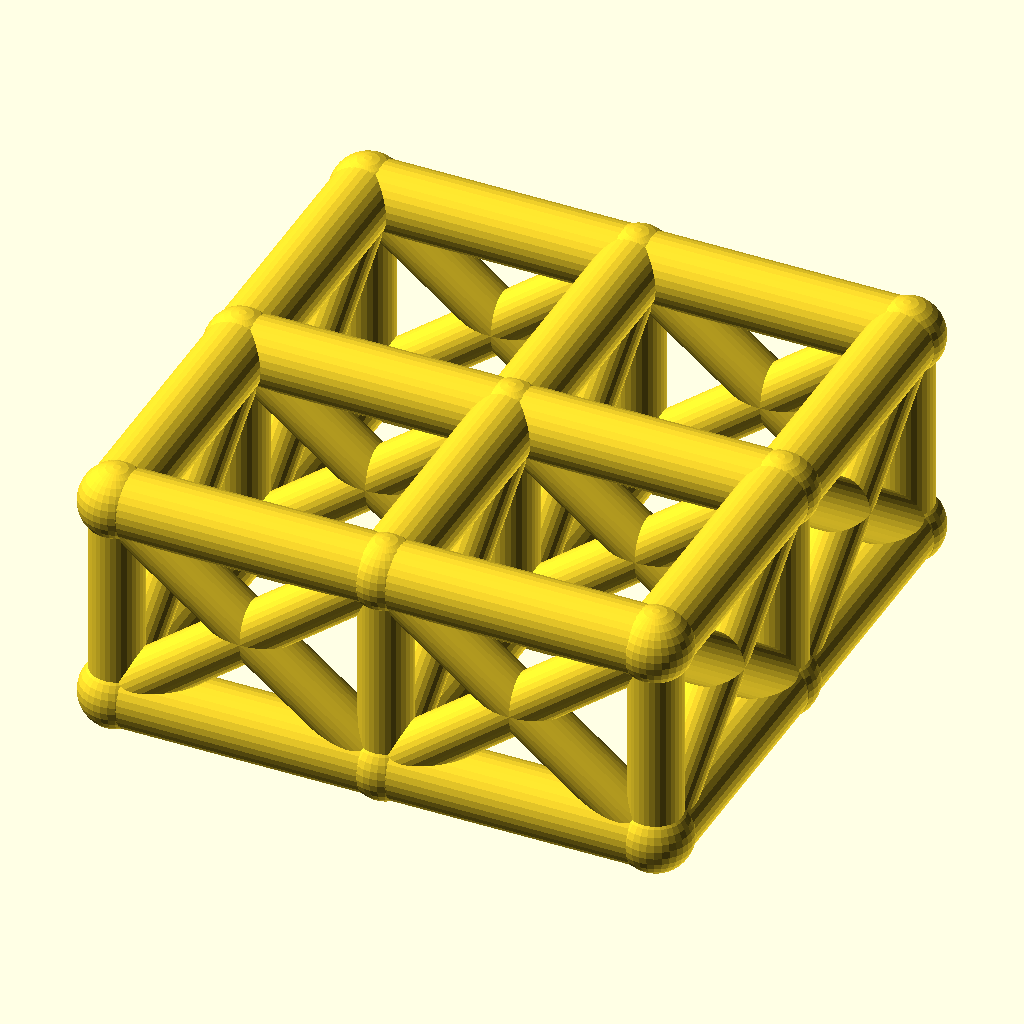
Cell 1: the model at its default parameters.
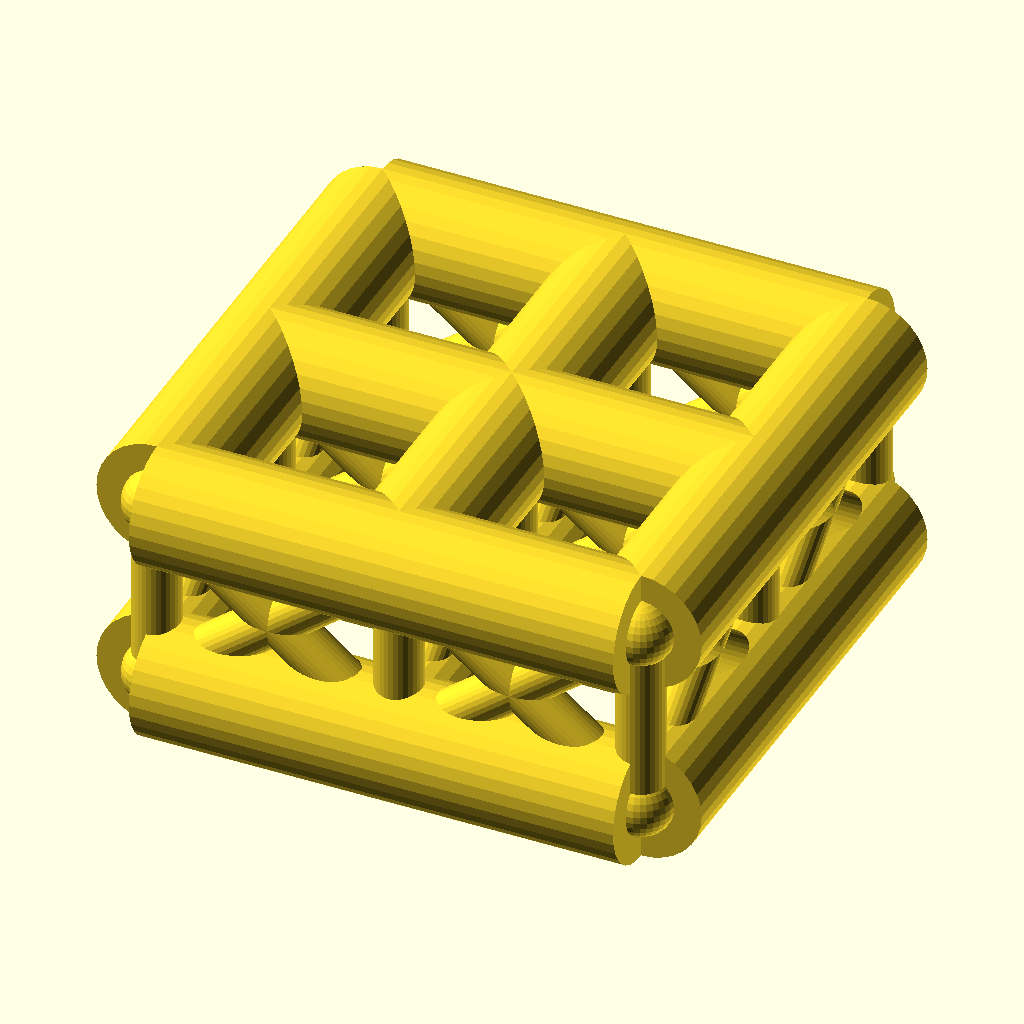
Cell 2: the same model with chord_r = 9.
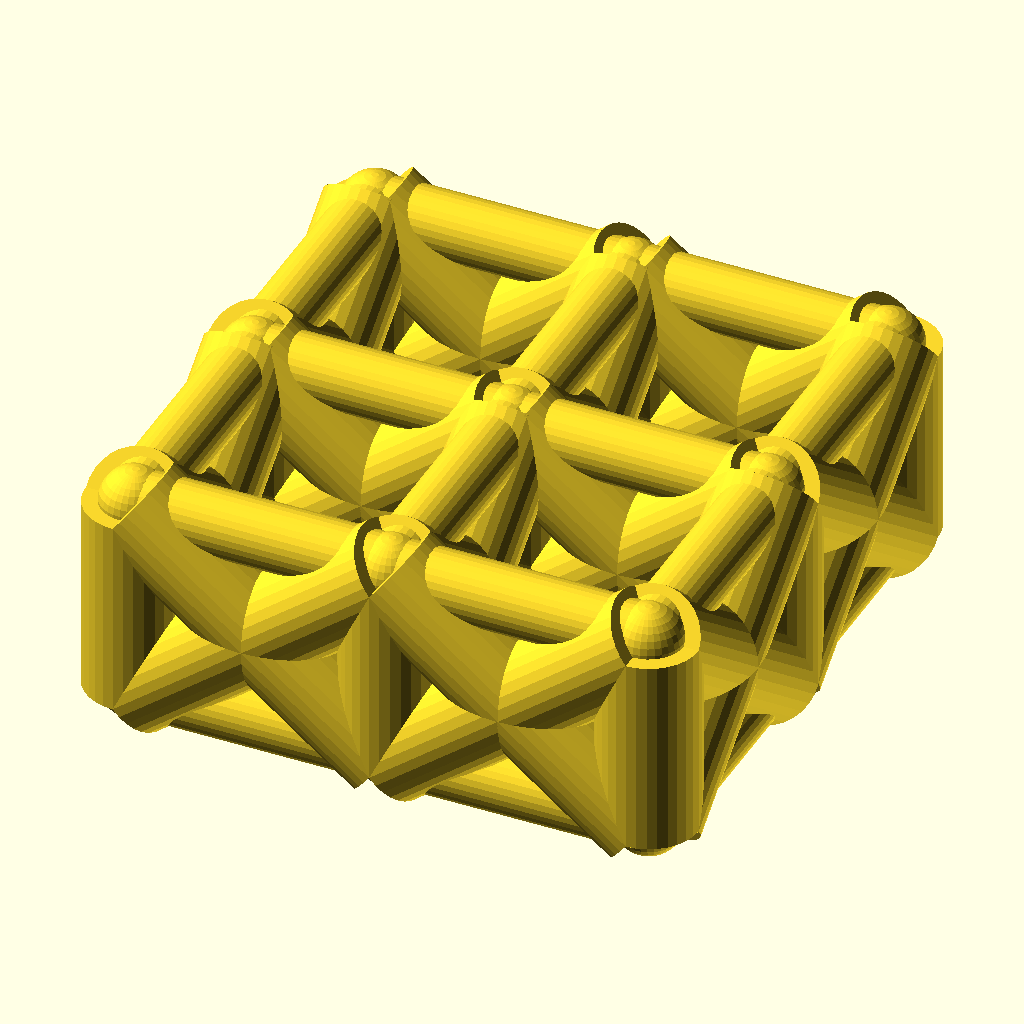
Cell 3 — web_r set to 7, the other parameters unchanged.
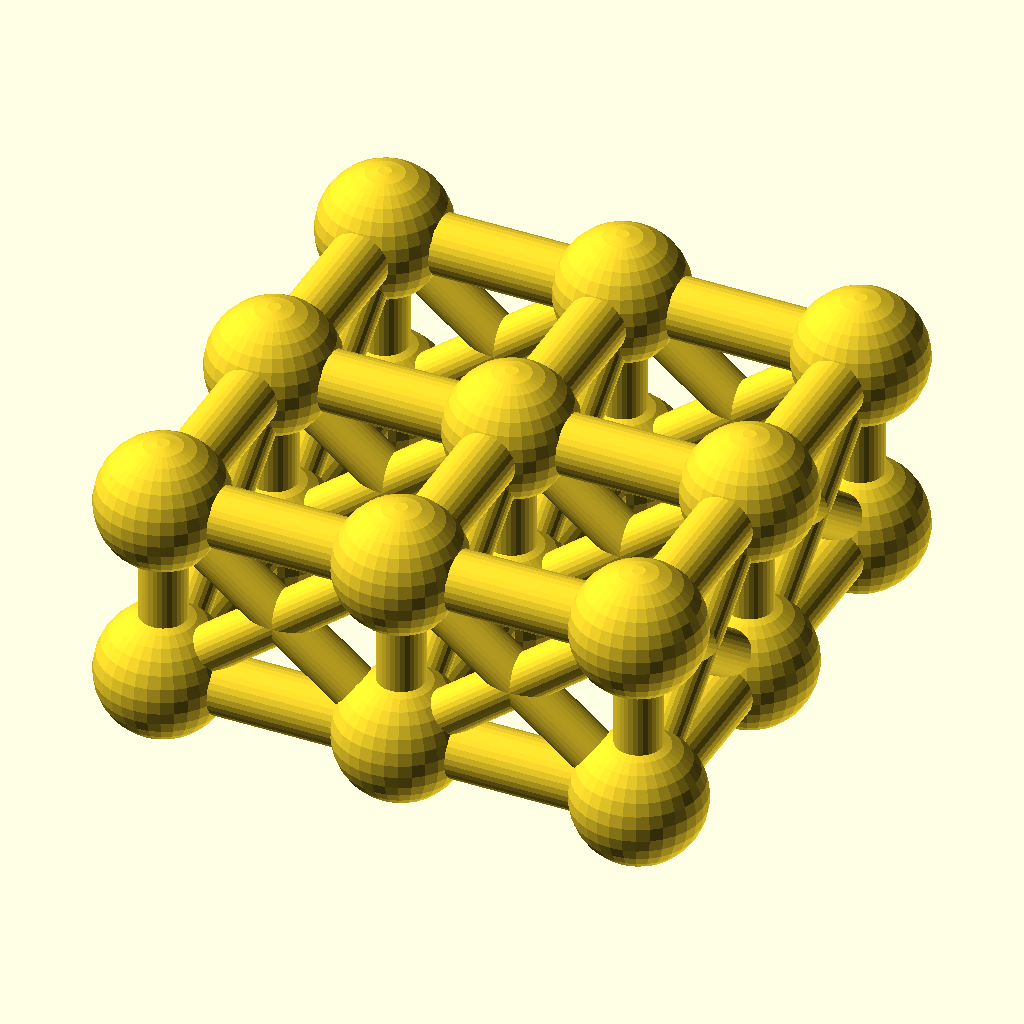
Cell 4: the same model with joint_r = 9.8.
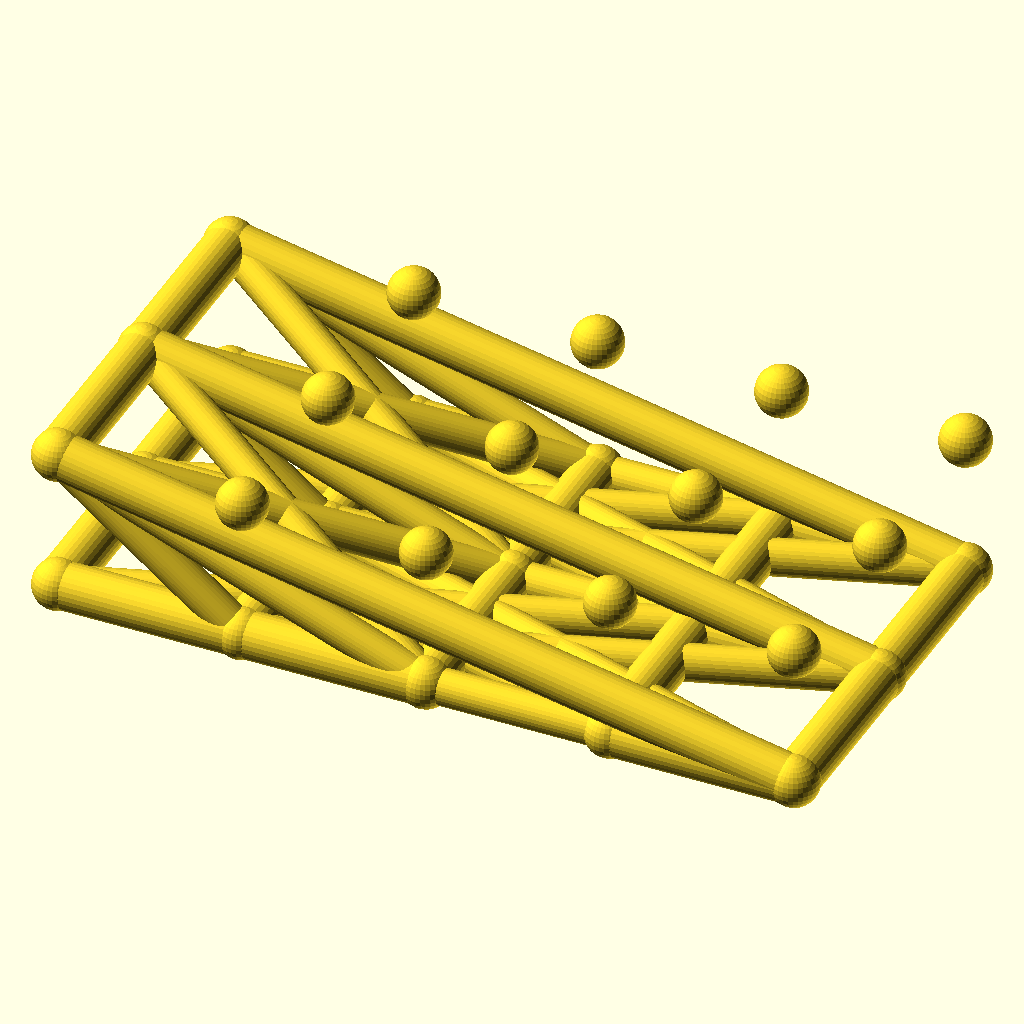
Cell 5 — cells_x set to 4, the other parameters unchanged.
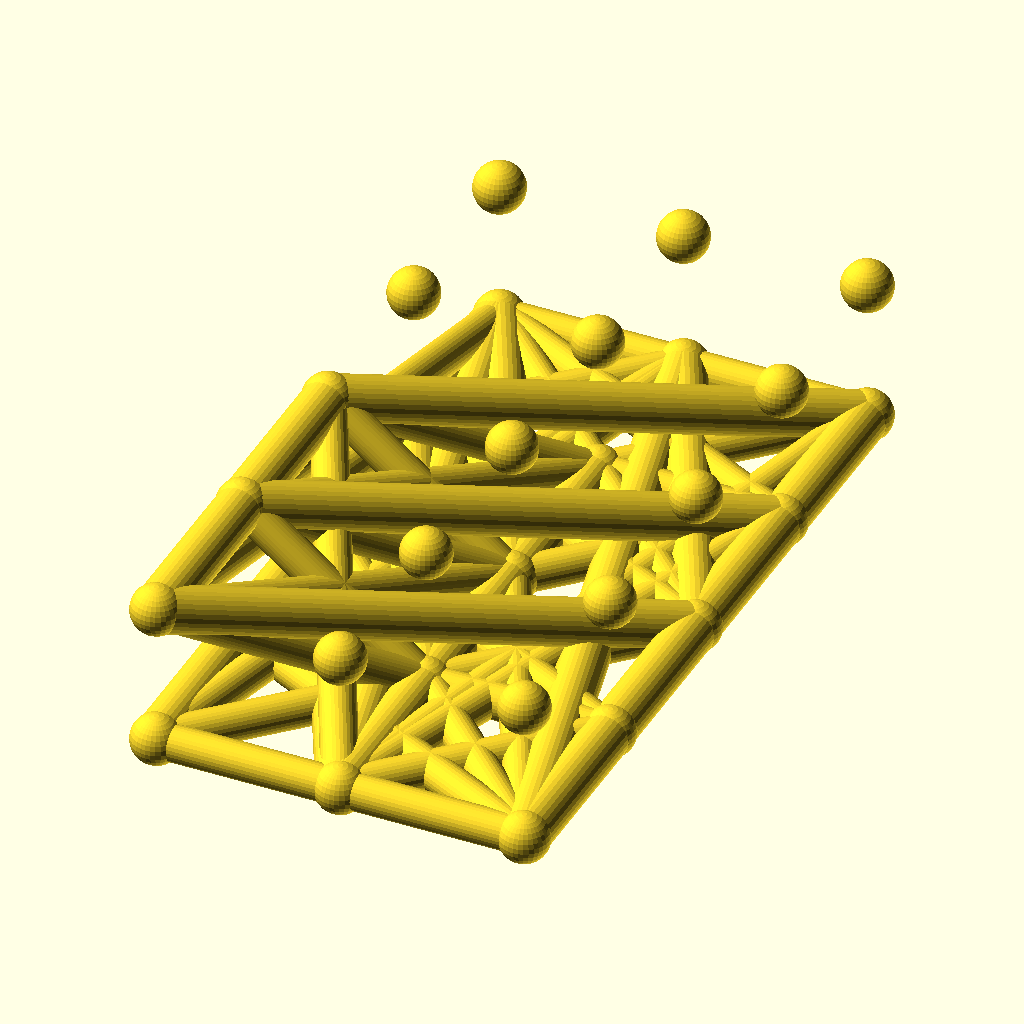
Cell 6 — cells_y set to 4, the other parameters unchanged.
All cells are drawn from the same view direction (rotation 55°, 0°, 25°, orthographic, colour scheme Cornfield), but the view is re-fitted for each cell, so position and scale can differ between cells as well as the parameter.
The OpenSCAD source (optional_data/data/wire2/spaceframes/scene_0088.scad):
$fn = 32;

// ----------------------------------------------------------------------
// Space frame
// ----------------------------------------------------------------------

// --- parameters (mm) ---
chord_r = 4.5;            // chord / longeron radius
web_r = 3.5;              // diagonal and strut radius
joint_r = 4.9;            // joint ball radius
cells_x = 2;              // cells along X
cells_y = 2;              // cells along Y
pitch = 36;               // grid pitch (X and Y)
grid_h = 28;              // layer spacing, Z

bbox_x = cells_x * pitch + 2 * joint_r;  // overall X, joints included
bbox_y = cells_y * pitch + 2 * joint_r;  // overall Y, joints included
bbox_z = grid_h + 2 * joint_r;  // overall Z, joints included
chord_d = 2 * chord_r;  // chord stock diameter
web_d = 2 * web_r;  // web stock diameter
joint_d = 2 * joint_r;  // joint ball diameter
plan_x = cells_x * pitch;  // chord plan length, X
plan_y = cells_y * pitch;  // chord plan width, Y
nodes = [for (lvl = [0, 1], i = [0 : cells_x], j = [0 : cells_y]) [i * pitch, j * pitch, lvl * grid_h]];

module member(a, b, r) {
  /* round stock from joint a to joint b, ends buried in the joint balls */
  d = b - a;
  length = norm(d);
  translate(a) rotate([0, acos(d[2] / length), atan2(d[1], d[0])])
    cylinder(h = length, r = r);
}

module joint(p, r) {
  /* ball at the joint centre, fatter than every member meeting there */
  translate(p) sphere(r = r);
}

/* members - each call is one graph edge */
member(nodes[0], nodes[3], chord_r);
member(nodes[1], nodes[4], chord_r);
member(nodes[2], nodes[5], chord_r);
member(nodes[3], nodes[6], chord_r);
member(nodes[4], nodes[7], chord_r);
member(nodes[5], nodes[8], chord_r);
member(nodes[0], nodes[1], chord_r);
member(nodes[1], nodes[2], chord_r);
member(nodes[3], nodes[4], chord_r);
member(nodes[4], nodes[5], chord_r);
member(nodes[6], nodes[7], chord_r);
member(nodes[7], nodes[8], chord_r);
member(nodes[9], nodes[12], chord_r);
member(nodes[10], nodes[13], chord_r);
member(nodes[11], nodes[14], chord_r);
member(nodes[12], nodes[15], chord_r);
member(nodes[13], nodes[16], chord_r);
member(nodes[14], nodes[17], chord_r);
member(nodes[9], nodes[10], chord_r);
member(nodes[10], nodes[11], chord_r);
member(nodes[12], nodes[13], chord_r);
member(nodes[13], nodes[14], chord_r);
member(nodes[15], nodes[16], chord_r);
member(nodes[16], nodes[17], chord_r);
member(nodes[0], nodes[9], web_r);
member(nodes[1], nodes[10], web_r);
member(nodes[2], nodes[11], web_r);
member(nodes[3], nodes[12], web_r);
member(nodes[4], nodes[13], web_r);
member(nodes[5], nodes[14], web_r);
member(nodes[6], nodes[15], web_r);
member(nodes[7], nodes[16], web_r);
member(nodes[8], nodes[17], web_r);
member(nodes[0], nodes[12], web_r);
member(nodes[9], nodes[3], web_r);
member(nodes[1], nodes[13], web_r);
member(nodes[10], nodes[4], web_r);
member(nodes[2], nodes[14], web_r);
member(nodes[11], nodes[5], web_r);
member(nodes[3], nodes[15], web_r);
member(nodes[12], nodes[6], web_r);
member(nodes[4], nodes[16], web_r);
member(nodes[13], nodes[7], web_r);
member(nodes[5], nodes[17], web_r);
member(nodes[14], nodes[8], web_r);
member(nodes[0], nodes[10], web_r);
member(nodes[9], nodes[1], web_r);
member(nodes[1], nodes[11], web_r);
member(nodes[10], nodes[2], web_r);
member(nodes[3], nodes[13], web_r);
member(nodes[12], nodes[4], web_r);
member(nodes[4], nodes[14], web_r);
member(nodes[13], nodes[5], web_r);
member(nodes[6], nodes[16], web_r);
member(nodes[15], nodes[7], web_r);
member(nodes[7], nodes[17], web_r);
member(nodes[16], nodes[8], web_r);

/* joint balls */
for (p = nodes) joint(p, joint_r);
Customizer parameters (derived from the source; name, type, default, range or options):
chord_r: number, default 4.5
web_r: number, default 3.5
joint_r: number, default 4.9
cells_x: number, default 2
cells_y: number, default 2
pitch: number, default 36
grid_h: number, default 28
